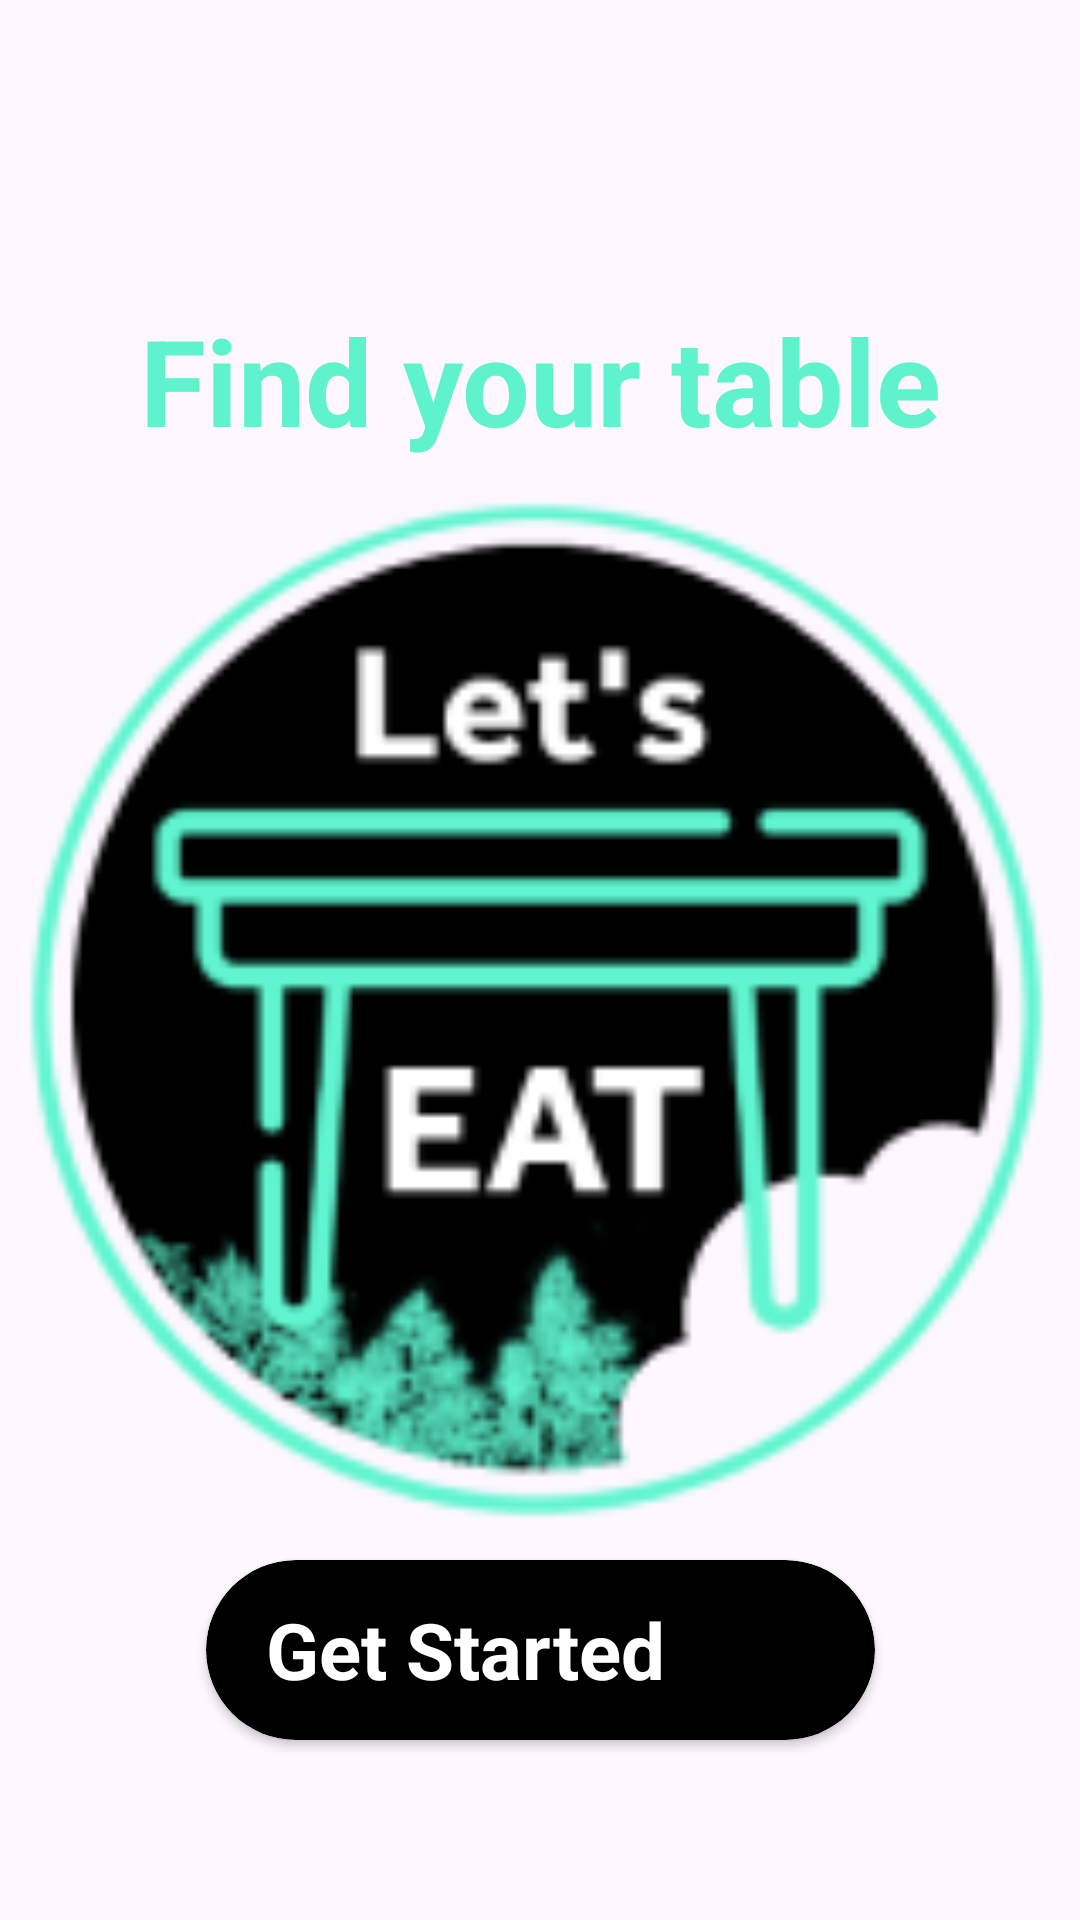

Produce the Android XML layout that renders to this screen, including the resource entries it uses.
<!-- AndroidManifest.xml: application theme Theme.LetsEatMobile -->
<!-- res/layout/activity_get_started.xml -->
<?xml version="1.0" encoding="utf-8"?>
<androidx.constraintlayout.widget.ConstraintLayout xmlns:android="http://schemas.android.com/apk/res/android"
    xmlns:app="http://schemas.android.com/apk/res-auto"
    xmlns:tools="http://schemas.android.com/tools"
    android:layout_width="match_parent"
    android:layout_height="match_parent"
    tools:context=".login.GetStartedActivity">
    <TextView
        android:id="@+id/textView"
        android:layout_width="330dp"
        android:layout_height="wrap_content"
        android:layout_marginTop="100dp"
        android:gravity="center"
        android:text="@string/get_started_text"
        android:textColor="@color/teal_200"
        android:textSize="40sp"
        android:textStyle="bold"
        app:layout_constraintEnd_toEndOf="parent"
        app:layout_constraintStart_toStartOf="parent"
        app:layout_constraintTop_toTopOf="parent" />

    <ImageView
        android:layout_width="350dp"
        android:layout_height="350dp"
        android:src="@drawable/le_logo"
        app:layout_constraintBottom_toTopOf="@+id/cvGetStarted"
        app:layout_constraintEnd_toEndOf="parent"
        app:layout_constraintStart_toStartOf="parent"
        app:layout_constraintTop_toBottomOf="@+id/textView"
        android:contentDescription="image" />

    <androidx.cardview.widget.CardView
        android:id="@+id/cvGetStarted"
        android:layout_width="wrap_content"
        android:layout_height="wrap_content"
        android:layout_marginBottom="60dp"
        app:cardBackgroundColor="@color/black"
        app:cardCornerRadius="30dp"
        app:layout_constraintBottom_toBottomOf="parent"
        app:layout_constraintEnd_toEndOf="parent"
        app:layout_constraintStart_toStartOf="parent">

        <LinearLayout
            android:layout_width="match_parent"
            android:layout_height="match_parent"
            android:gravity="center"
            android:orientation="horizontal">
            <TextView
                android:layout_width="wrap_content"
                android:layout_height="match_parent"
                android:layout_marginStart="20dp"
                android:layout_marginEnd="10dp"
                android:gravity="center"
                android:text="Get Started"
                android:textColor="@color/white"
                android:textSize="26sp"
                android:textStyle="bold" />
            <ImageView
                android:layout_width="60dp"
                android:layout_height="60dp"
                android:src="@drawable/arrow_right" />
        </LinearLayout>
    </androidx.cardview.widget.CardView>
</androidx.constraintlayout.widget.ConstraintLayout>
<!-- resources referenced by this layout -->
<resources>
  <color name="black">#FF000000</color>
  <color name="teal_200">#5ef2cd</color>
  <color name="white">#FFFFFFFF</color>
  <!-- drawable le_logo: png bitmap (drawable, 17938 bytes) -->
  <string name="get_started_text">Find your table</string>
  <style name="Theme.LetsEatMobile" parent="Base.Theme.LetsEatMobile">
          <item name="colorPrimary">@color/teal_200</item>
          <item name="colorPrimaryVariant">@color/teal_300</item>
          <item name="colorOnBackground">@color/white</item>
          <item name="colorOnPrimary">@color/Charcoal_Grey</item>
          <item name="android:textColor">@color/Charcoal_Grey</item>
          <item name="drawableTint">@color/Charcoal_Grey</item>
      </style>
  <style name="Base.Theme.LetsEatMobile" parent="Theme.Material3.DayNight">
  
      </style>
  <color name="teal_300">#008080</color>
  <color name="Charcoal_Grey">#3C4142</color>
</resources>
